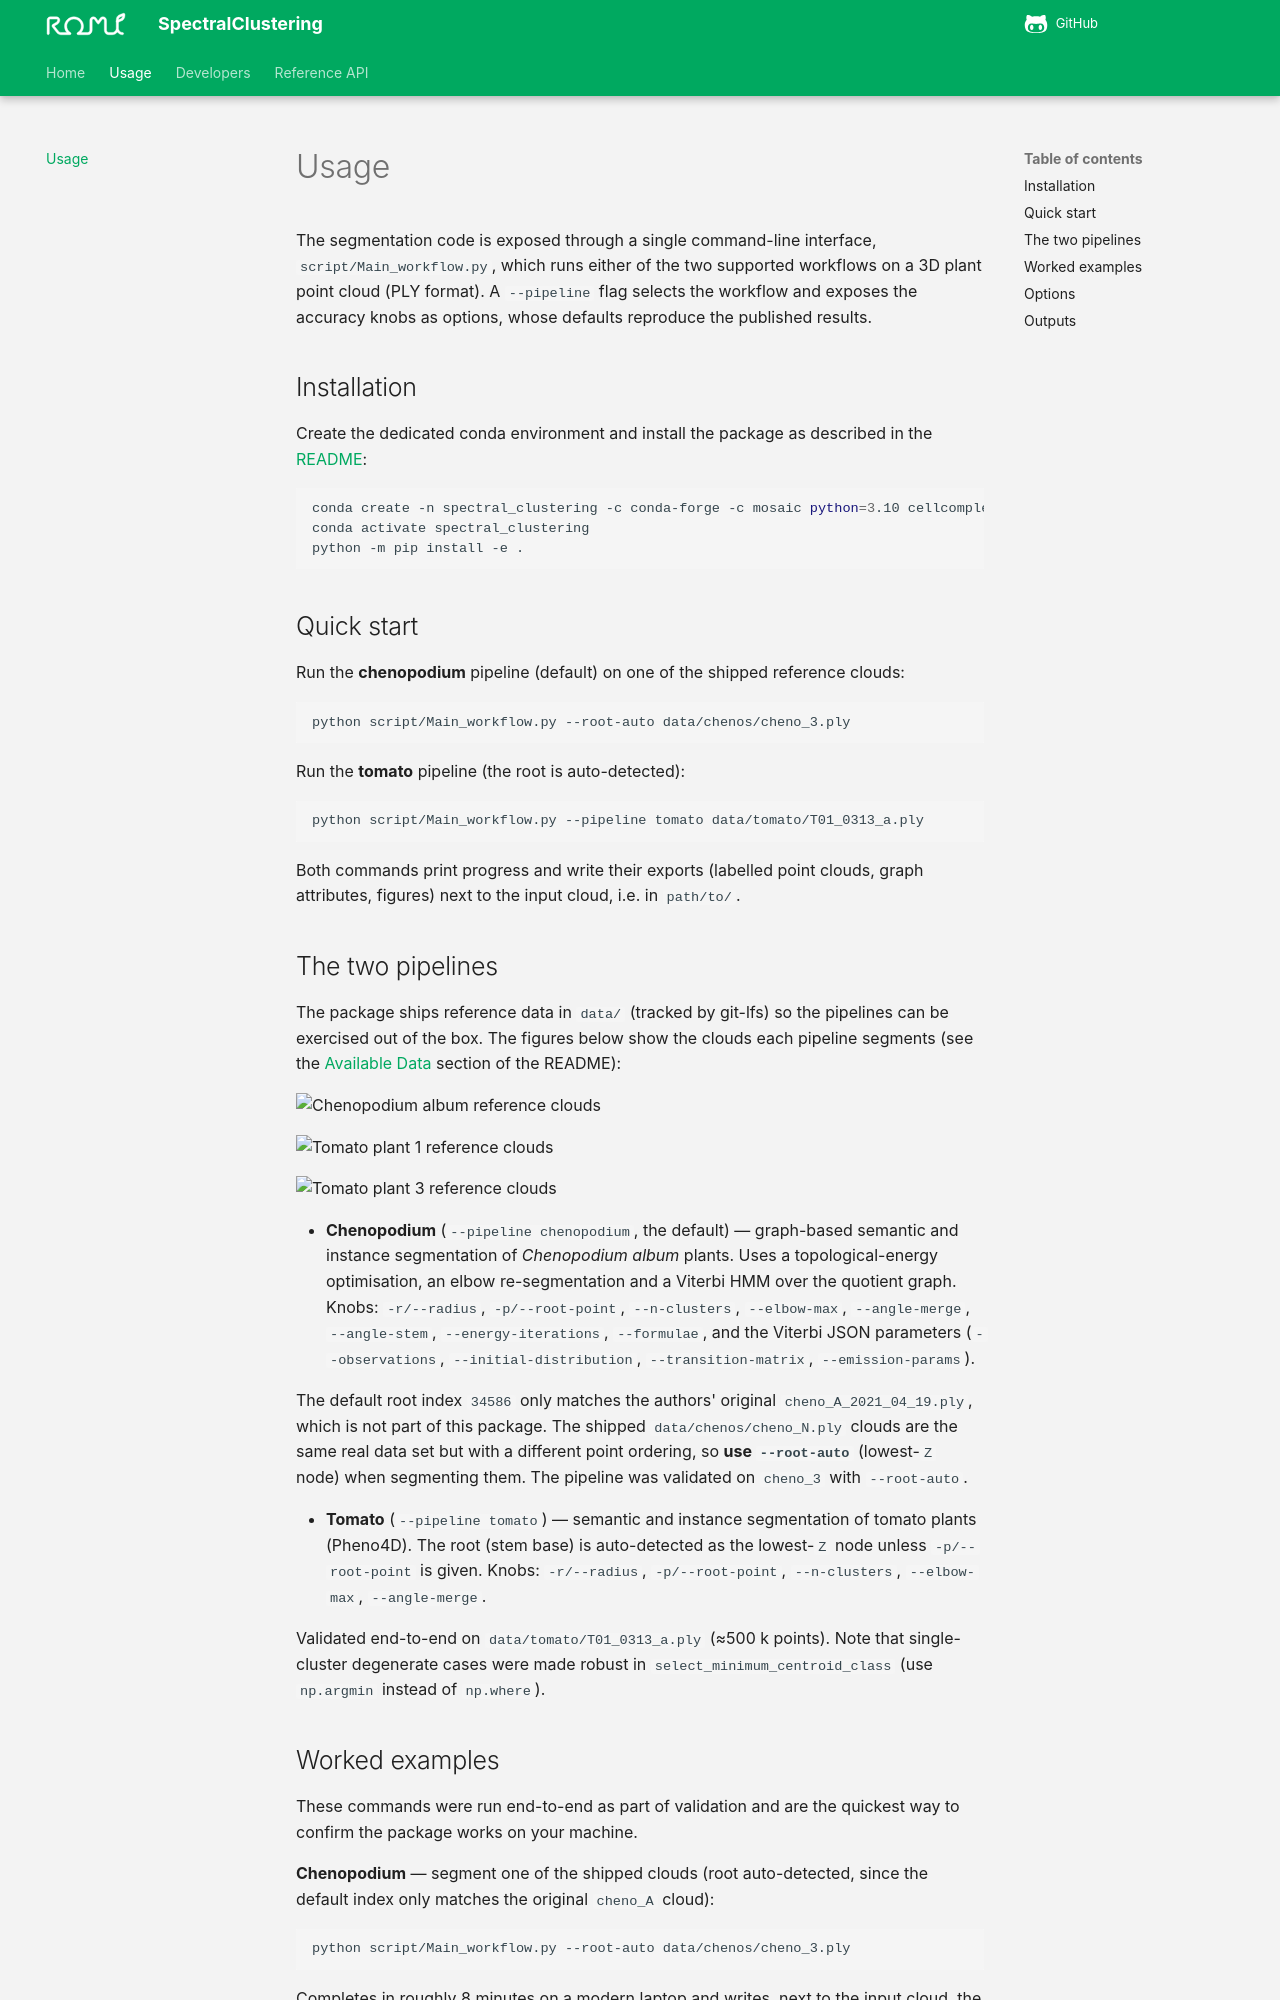

repository: romi/spectral-clustering · page: usage/index.html · generator: mkdocs

# Usage

The segmentation code is exposed through a single command-line interface,
`script/Main_workflow.py`, which runs either of the two supported workflows on
a 3D plant point cloud (PLY format). A `--pipeline` flag selects the workflow
and exposes the accuracy knobs as options, whose defaults reproduce the
published results.

## Installation

Create the dedicated conda environment and install the package as described in
the [README](../README.md#getting-started):

```shell
conda create -n spectral_clustering -c conda-forge -c mosaic python=3.10 cellcomplex treex visu_core
conda activate spectral_clustering
python -m pip install -e .
```

## Quick start

Run the **chenopodium** pipeline (default) on one of the shipped reference
clouds:

```shell
python script/Main_workflow.py --root-auto data/chenos/cheno_3.ply
```

Run the **tomato** pipeline (the root is auto-detected):

```shell
python script/Main_workflow.py --pipeline tomato data/tomato/T01_0313_a.ply
```

Both commands print progress and write their exports (labelled point clouds,
graph attributes, figures) next to the input cloud, i.e. in
`path/to/`.

## The two pipelines

The package ships reference data in `data/` (tracked by git-lfs) so the
pipelines can be exercised out of the box. The figures below show the clouds
each pipeline segments (see the [Available Data](../README.md#available-data)
section of the README):

![Chenopodium album reference clouds](../data/figures/chenopodium.png)

![Tomato plant 1 reference clouds](../data/figures/tomato01.png)

![Tomato plant 3 reference clouds](../data/figures/tomato03.png)

- **Chenopodium** (`--pipeline chenopodium`, the default) — graph-based
  semantic and instance segmentation of _Chenopodium album_ plants. Uses a
  topological-energy optimisation, an elbow re-segmentation and a Viterbi HMM
  over the quotient graph. Knobs: `-r/--radius`, `-p/--root-point`,
  `--n-clusters`, `--elbow-max`, `--angle-merge`, `--angle-stem`,
  `--energy-iterations`, `--formulae`, and the Viterbi JSON parameters
  (`--observations`, `--initial-distribution`, `--transition-matrix`,
  `--emission-params`).

  The default root index `34586` only matches the authors' original
  `cheno_A_2021_04_19.ply`, which is not part of this package. The shipped
  `data/chenos/cheno_N.ply` clouds are the same real data set but with a
  different point ordering, so **use `--root-auto`** (lowest-`Z` node) when
  segmenting them. The pipeline was validated on `cheno_3` with `--root-auto`.

- **Tomato** (`--pipeline tomato`) — semantic and instance segmentation of
  tomato plants (Pheno4D). The root (stem base) is auto-detected as the
  lowest-`Z` node unless `-p/--root-point` is given. Knobs: `-r/--radius`,
  `-p/--root-point`, `--n-clusters`, `--elbow-max`, `--angle-merge`.

  Validated end-to-end on `data/tomato/T01_0313_a.ply` (≈500 k points). Note
  that single-cluster degenerate cases were made robust in
  `select_minimum_centroid_class` (use `np.argmin` instead of `np.where`).
